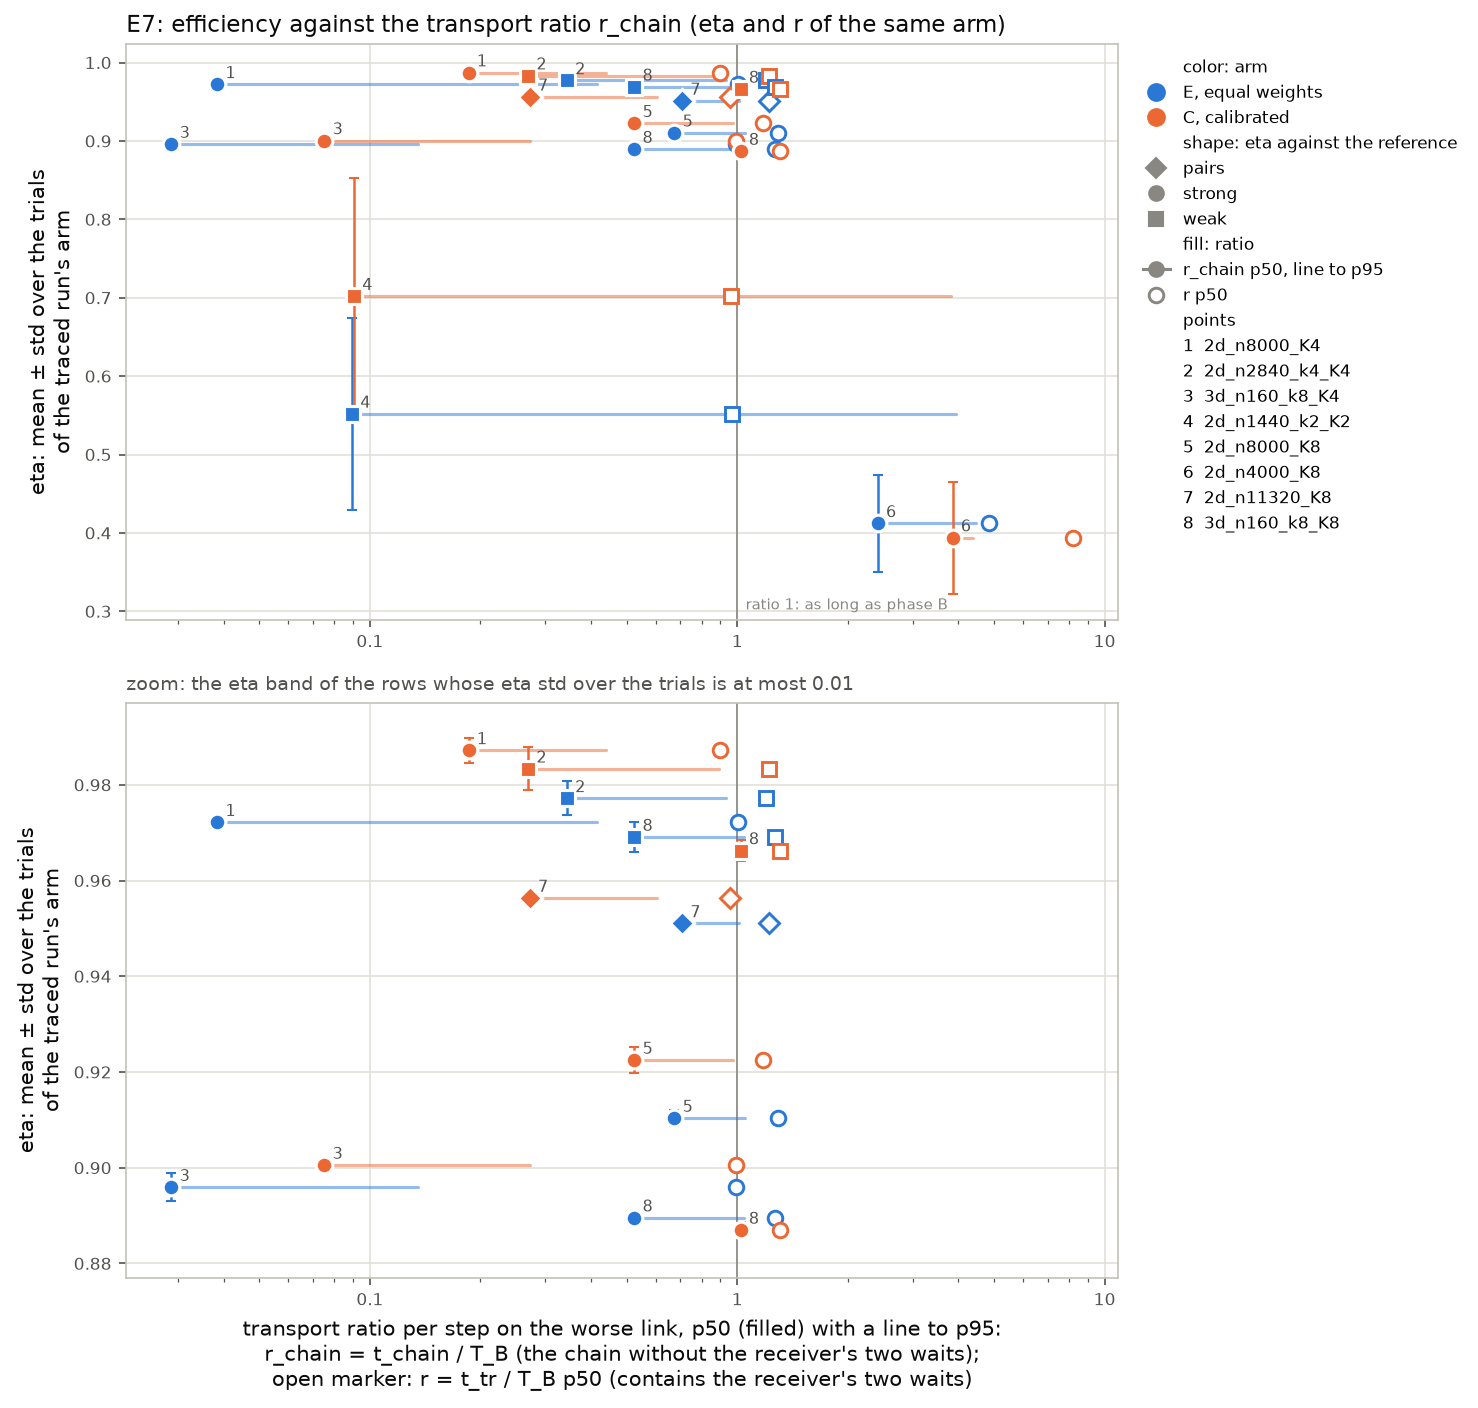

The data file committed next to this chart (first rows):
job, point, arm, solver, K, reference, trials, eta_mean, eta_std, eta_trial_min, eta_trial_max, eta_min_mean, r_chain_p50, r_chain_p95, r_own_p50, r_own_p95, r_p50, r_p95, trace_status
e7_b1A_1681465, 2d_n8000_K4, E, , 4, strong:cavity2d_n8000, 3, 0.9722, 0.0006343, 0.9715, 0.9727, 0.9863, 0.03838, 0.4152, 0.03668, 0.2843, 1.007, 1.447, pass
e7_b1A_1681465, 2d_n8000_K4, C, , 4, strong:cavity2d_n8000, 3, 0.9872, 0.002596, 0.9848, 0.9899, 1.002, 0.1856, 0.4384, 0.03404, 0.3338, 0.8989, 1.388, pass
e7_b1A_1681465, 2d_n2840_k4_K4, E, , 4, weak:cavity2d_n2840, 3, 0.9772, 0.003584, 0.9735, 0.9807, 0.9909, 0.3437, 0.9329, 0.03968, 0.5118, 1.2, 2.04, pass
e7_b1A_1681465, 2d_n2840_k4_K4, C, , 4, weak:cavity2d_n2840, 3, 0.9834, 0.004508, 0.9783, 0.9871, 0.9971, 0.2696, 0.8936, 0.0367, 0.4933, 1.22, 1.967, pass
e7_b1A_1681465, 3d_n160_k8_K4, E, , 4, strong:cavity3d_n160_k8, 3, 0.8959, 0.002971, 0.8933, 0.8991, 0.909, 0.02881, 0.1349, 0.02394, 0.1209, 0.9942, 1.205, pass
e7_b1A_1681465, 3d_n160_k8_K4, C, , 4, strong:cavity3d_n160_k8, 3, 0.9005, 0.0009856, 0.8994, 0.9012, 0.9137, 0.07514, 0.2732, 0.02448, 0.1167, 0.9918, 1.191, pass
e7_b1A_1681465, 2d_n1440_k2_K2, E, , 2, weak:cavity2d_n1440, 5, 0.5518, 0.1225, 0.3657, 0.7063, 0.5558, 0.08938, 3.93, 0.08374, 1.847, 0.967, 5.058, pass
e7_b1A_1681465, 2d_n1440_k2_K2, C, , 2, weak:cavity2d_n1440, 5, 0.702, 0.1508, 0.4444, 0.8174, 0.707, 0.09046, 3.813, 0.08401, 2.04, 0.9619, 5, pass
e7_b1B_1681466, 2d_n8000_K8, E, , 8, strong:cavity2d_n8000, 3, 0.9104, 0.001755, 0.9085, 0.912, 0.918, 0.6742, 1.047, 0.09043, 0.1895, 1.294, 1.994, pass
e7_b1B_1681466, 2d_n8000_K8, C, , 8, strong:cavity2d_n8000, 3, 0.9225, 0.002736, 0.9195, 0.9249, 0.9302, 0.5245, 0.9739, 0.09852, 0.1951, 1.175, 2.032, pass
e7_b1B_1681466, 2d_n4000_K8, E, , 8, strong:cavity2d_n4000, 5, 0.4121, 0.06176, 0.3739, 0.522, 0.4154, 2.411, 4.465, 0.5907, 0.7753, 4.831, 8.351, pass
e7_b1B_1681466, 2d_n4000_K8, C, , 8, strong:cavity2d_n4000, 5, 0.394, 0.07147, 0.2766, 0.4654, 0.3971, 3.854, 4.391, 0.6542, 0.8501, 8.196, 8.839, pass
e7_b1B_1681466, 2d_n11320_K8, E, , 8, pairs:cavity2d_n11320, 3, 0.951, 0.0005184, 0.9504, 0.9514, 0.955, 0.7075, 1.012, 0.06355, 0.1137, 1.218, 1.523, pass
e7_b1B_1681466, 2d_n11320_K8, C, , 8, pairs:cavity2d_n11320, 3, 0.9564, 0.0005083, 0.9561, 0.9569, 0.9603, 0.2723, 0.6032, 0.07644, 0.119, 0.9583, 1.437, pass
e7_b1B_1681466, 3d_n160_k8_K8, E, , 8, weak:cavity3d_n160, 3, 0.9691, 0.003181, 0.9655, 0.9714, 0.9781, 0.5242, 1.046, 0.09224, 0.1098, 1.267, 1.321, pass
e7_b1B_1681466, 3d_n160_k8_K8, E, , 8, strong:cavity3d_n160_k8, 3, 0.8895, 0.0004288, 0.8892, 0.89, 0.8984, 0.5242, 1.046, 0.09224, 0.1098, 1.267, 1.321, pass
e7_b1B_1681466, 3d_n160_k8_K8, C, , 8, weak:cavity3d_n160, 3, 0.9663, 0.00214, 0.9643, 0.9685, 0.9752, 1.021, 1.044, 0.08145, 0.09768, 1.305, 1.322, pass
e7_b1B_1681466, 3d_n160_k8_K8, C, , 8, strong:cavity3d_n160_k8, 3, 0.887, 0.001697, 0.8851, 0.8883, 0.8958, 1.021, 1.044, 0.08145, 0.09768, 1.305, 1.322, pass
